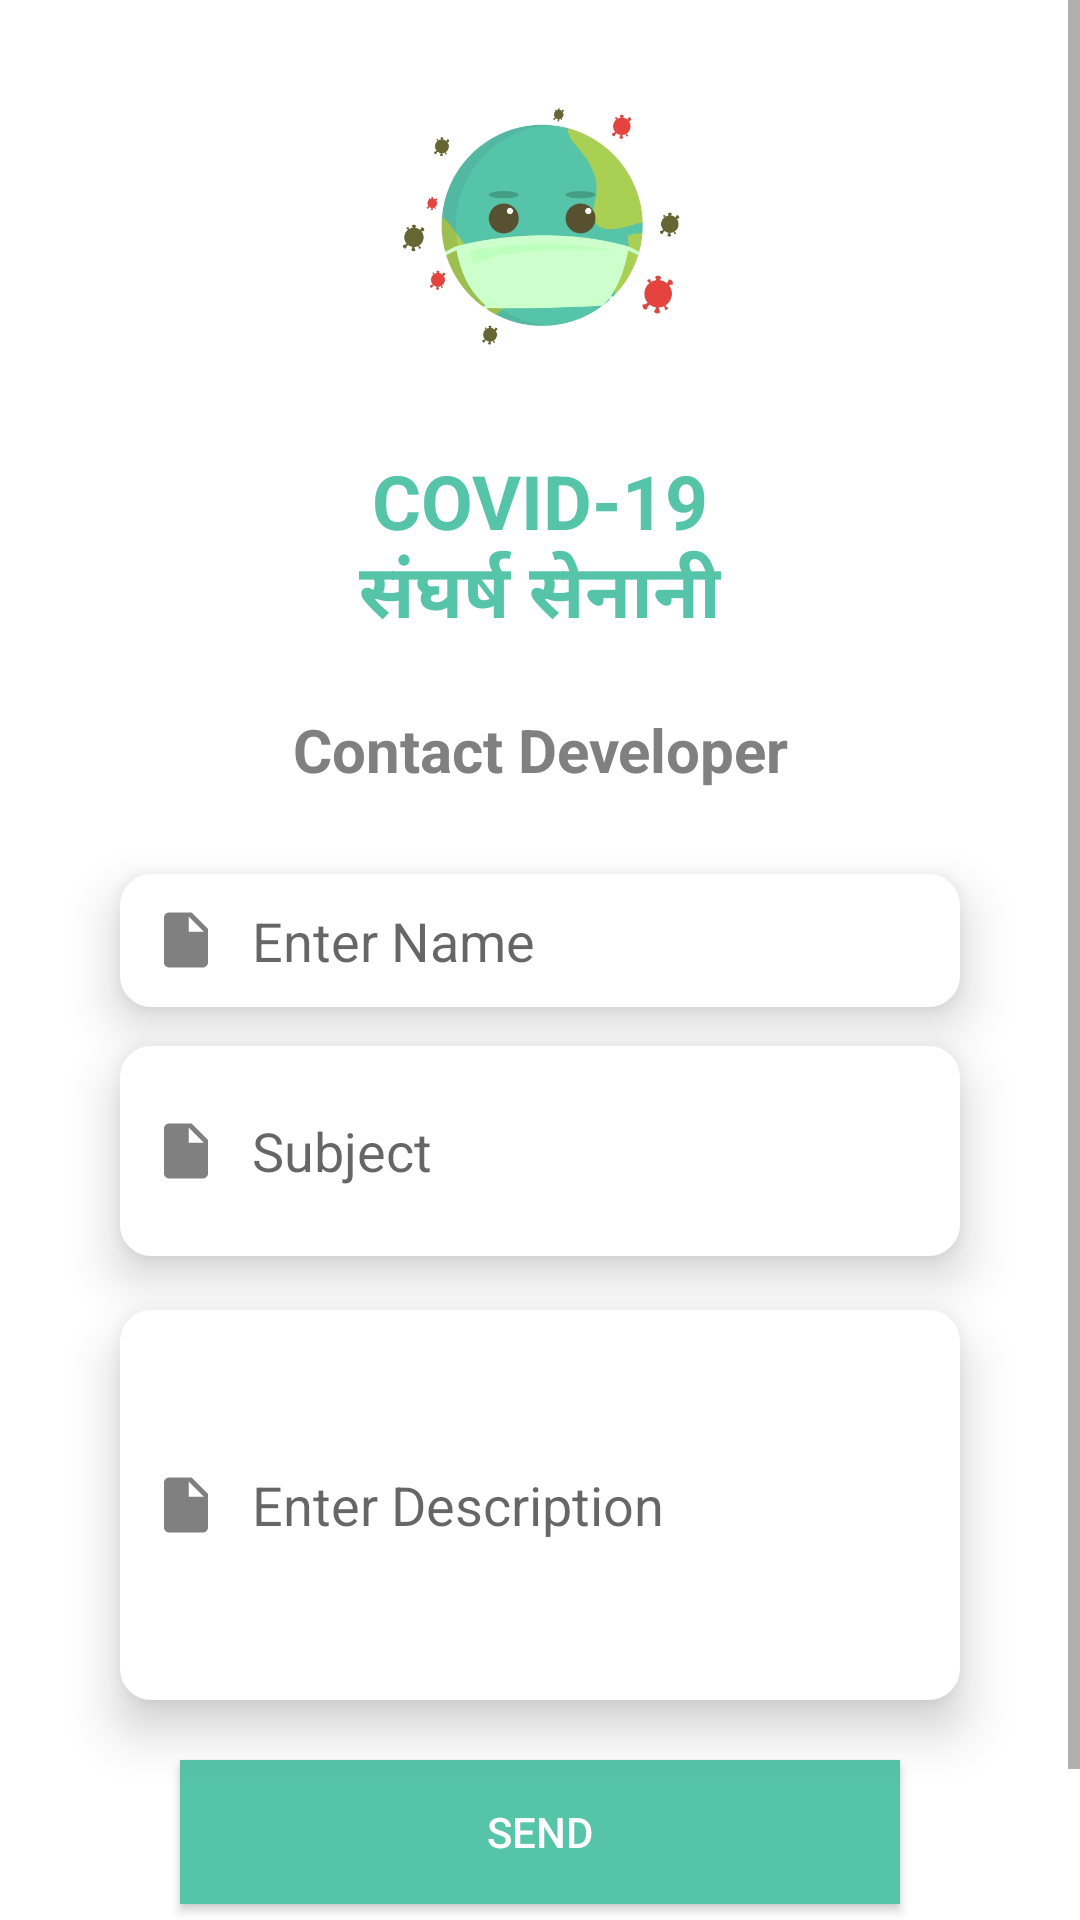

Android layout source for this screen:
<!-- AndroidManifest.xml: application theme AppTheme -->
<!-- res/layout/activity_contact_developer.xml -->
<?xml version="1.0" encoding="utf-8"?>
<LinearLayout
    xmlns:android="http://schemas.android.com/apk/res/android"
    xmlns:app="http://schemas.android.com/apk/res-auto"
    xmlns:tools="http://schemas.android.com/tools"
    android:layout_width="match_parent"
    android:layout_height="wrap_content"
    android:orientation="vertical"
    android:layout_gravity="center_horizontal"
    android:gravity="center_horizontal"
    tools:context=".HomeFragments.aboutUs.AboutUsFragment">

    <ScrollView
        android:layout_width="match_parent"
        android:orientation="vertical"
        android:layout_height="match_parent">

        <LinearLayout
            android:layout_width="match_parent"
            android:layout_height="wrap_content"
            android:orientation="vertical"
            android:layout_gravity="center_horizontal"
            android:gravity="center_horizontal"
            android:padding="20dp">

            <ImageView
                android:id="@+id/imageView"
                android:layout_width="100dp"
                android:layout_height="100dp"
                android:layout_marginTop="10dp"
                android:src="@drawable/ic_logo"
                app:layout_constraintTop_toTopOf="parent"
                app:layout_constraintRight_toRightOf="parent"
                app:layout_constraintLeft_toLeftOf="parent"
                />

            <TextView
                android:id="@+id/qout"
                android:layout_width="wrap_content"
                android:layout_height="wrap_content"
                android:text="@string/css_title"
                android:textColor="@color/colorPrimary"
                android:layout_marginTop="20dp"
                android:layout_marginBottom="10dp"
                app:layout_constraintTop_toBottomOf="@+id/imageView"
                android:textSize="25dp"
                android:textStyle="bold"
                android:textAlignment="center"
                app:layout_constraintRight_toRightOf="parent"
                app:layout_constraintLeft_toLeftOf="parent"
                android:gravity="center_horizontal" />

            <TextView
                android:id="@+id/detail_type"
                android:layout_width="wrap_content"
                android:layout_height="wrap_content"
                android:text="Contact Developer"
                android:textColor="@color/gray"
                android:layout_marginTop="10dp"
                android:layout_marginBottom="10dp"
                app:layout_constraintTop_toBottomOf="@+id/qout"
                android:textSize="20dp"
                android:textStyle="bold"
                android:textAlignment="center"
                app:layout_constraintRight_toRightOf="parent"
                app:layout_constraintLeft_toLeftOf="parent"
                android:gravity="center_horizontal" />

            <LinearLayout
                android:layout_width="match_parent"
                android:layout_height="wrap_content"
                android:orientation="vertical"
                android:id="@+id/contact_form"
                android:layout_marginTop="10dp"
                app:layout_constraintTop_toBottomOf="@+id/qout"
                android:gravity="center_horizontal">


                <EditText
                    android:id="@+id/name"
                    android:layout_width="match_parent"
                    android:layout_height="wrap_content"
                    android:layout_marginStart="20dp"
                    android:layout_marginEnd="20dp"
                    android:layout_marginTop="8dp"
                    android:ems="10"
                    android:gravity=""
                    android:padding="10dp"
                    android:elevation="10dp"
                    android:layout_marginBottom="5dp"
                    android:background="@drawable/edittext_border"
                    android:hint="Enter Name"
                    android:layout_gravity="center_horizontal"
                    android:inputType="textPersonName"
                    app:layout_constraintVertical_bias="0.353"
                    android:drawablePadding="10dp"
                    android:paddingLeft="10dp"
                    android:drawableTint="@color/gray"
                    android:drawableLeft="@drawable/ic_enrollment_designation"/>



                <EditText
                    android:id="@+id/subject"
                    android:layout_width="match_parent"
                    android:layout_height="wrap_content"
                    android:minHeight="70dp"
                    android:layout_marginTop="8dp"
                    android:layout_marginStart="20dp"
                    android:layout_marginEnd="20dp"
                    android:ems="10"
                    android:padding="10dp"
                    android:background="@drawable/edittext_border"
                    android:layout_gravity="center_horizontal"
                    android:hint="Subject"
                    android:layout_marginBottom="10dp"
                    android:inputType="textEmailSubject"
                    android:drawablePadding="10dp"
                    android:elevation="10dp"
                    android:paddingLeft="10dp"
                    android:drawableTint="@color/gray"
                    android:drawableLeft="@drawable/ic_enrollment_designation" />

                <EditText
                    android:id="@+id/description"
                    android:layout_width="match_parent"
                    android:layout_height="wrap_content"
                    android:minHeight="130dp"
                    android:layout_marginTop="8dp"
                    android:layout_marginStart="20dp"
                    android:layout_marginEnd="20dp"
                    android:ems="10"
                    android:padding="10dp"
                    android:background="@drawable/edittext_border"
                    android:layout_gravity="center_horizontal"
                    android:hint="Enter Description"
                    android:layout_marginBottom="10dp"
                    android:inputType="textLongMessage"
                    android:drawablePadding="10dp"
                    android:elevation="10dp"
                    android:paddingLeft="10dp"
                    android:drawableTint="@color/gray"
                    android:drawableLeft="@drawable/ic_enrollment_designation" />


                <Button
                    android:id="@+id/sendmail"
                    android:layout_width="match_parent"
                    android:layout_height="wrap_content"
                    android:text="SEND"
                    android:padding="10dp"
                    android:layout_marginBottom="40dp"
                    android:elevation="10dp"
                    android:background="@color/colorPrimary"
                    android:textColor="@color/white"
                    android:layout_marginLeft="40dp"
                    android:layout_marginRight="40dp"
                    android:layout_marginTop="10dp"
                    />
            </LinearLayout>


        </LinearLayout>
    </ScrollView>
</LinearLayout>
<!-- resources referenced by this layout -->
<resources>
  <color name="colorPrimary">#56c4a9</color>
  <color name="gray">#808080</color>
  <color name="white">#ffffff</color>
  <!-- drawable edittext_border (drawable) -->
  <?xml version="1.0" encoding="utf-8"?>
  <shape xmlns:android="http://schemas.android.com/apk/res/android"
      android:shape="rectangle"
      >
      <corners
          android:radius="10dp" />
      <stroke
          android:width="1dp"
          android:color="@color/white"
          android:elevation="10dp"/>
      <solid android:color="@color/white"/>
  </shape>
  <!-- drawable ic_enrollment_designation (drawable-anydpi-v24) -->
  <vector xmlns:android="http://schemas.android.com/apk/res/android"
      android:width="24dp"
      android:height="24dp"
      android:viewportWidth="26.086956"
      android:viewportHeight="26.086956"
      android:tint="#FFFFFF">
    <group android:translateX="1.0434783"
        android:translateY="1.0434783">
        <path
            android:fillColor="#FF000000"
            android:pathData="M6,2c-1.1,0 -1.99,0.9 -1.99,2L4,20c0,1.1 0.89,2 1.99,2L18,22c1.1,0 2,-0.9 2,-2L20,8l-6,-6L6,2zM13,9L13,3.5L18.5,9L13,9z"/>
    </group>
  </vector>
  <!-- drawable ic_logo: png bitmap (drawable-v24, 63620 bytes) -->
  <string name="css_title">COVID-19\nसंघर्ष सेनानी</string>
  <style name="AppTheme" parent="Theme.MaterialComponents.Light.NoActionBar">
          <item name="colorPrimary">@color/colorPrimary</item>
          <item name="colorPrimaryDark">@color/colorPrimaryDark</item>
          <item name="colorAccent">@color/colorAccent</item>
      </style>
  <color name="colorPrimaryDark">#0A3814</color>
  <color name="colorAccent">#cdffcc</color>
</resources>
